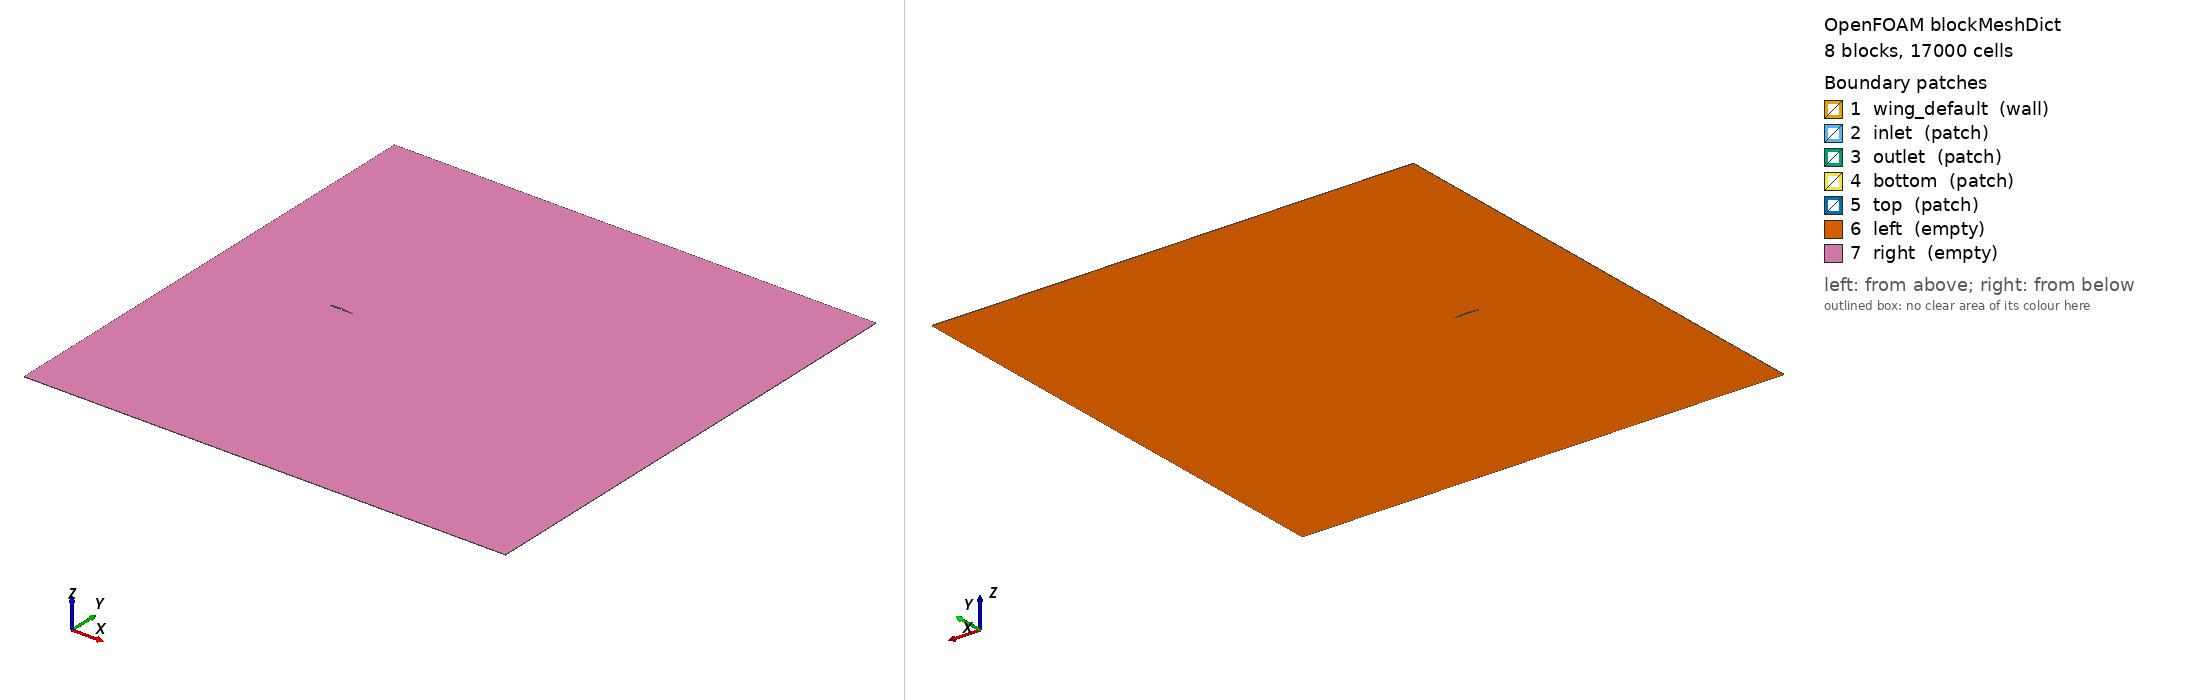

OpenFOAM case: the mesh blockMesh builds from blockMeshDict, 8 block(s), 17000 cells. Boundary patches (legend numbers): 1 wing_default (wall), 2 inlet (patch), 3 outlet (patch), 4 bottom (patch), 5 top (patch), 6 left (empty), 7 right (empty). Left view from above one corner, right view from below the opposite corner. Boundary conditions: 1 field file(s) under 0/; 7 of 7 drawn patches have an entry in a shipped field file.

=== system/blockMeshDict ===
/*--------------------------------*- C++ -*----------------------------------*\
  =========                 |
  \\      /  F ield         | OpenFOAM: The Open Source CFD Toolbox
   \\    /   O peration     | Website:  www.openfoam.com
    \\  /    A nd           |
     \\/     M anipulation  |
\*---------------------------------------------------------------------------*/
FoamFile
{
    version     2.0;
    format      ascii;
    class       dictionary;
    object      blockMeshDict;
}
// * * * * * * * * * * * * * * * * * * * * * * * * * * * * * * * * * * * * * //

scale   1;

vertices
(
    // z = -0.005 m layer (Back)
    (-5   -10 -0.005) // 0
    ( 0   -10 -0.005) // 1
    ( 0.5 -10 -0.005) // 2
    ( 1   -10 -0.005) // 3
    (15   -10 -0.005) // 4

    (-5     0 -0.005) // 5
    ( 0     0 -0.005) // 6: Leading Edge (x=0)
    ( 0.5 -0.02 -0.005)// 7: Lower Surface Midpoint
    ( 0.5  0.06 -0.005)// 8: Upper Surface Apex
    ( 1     0 -0.005) // 9: Trailing Edge (x=1)
    (15     0 -0.005) // 10

    (-5    10 -0.005) // 11
    ( 0    10 -0.005) // 12
    ( 0.5  10 -0.005) // 13
    ( 1    10 -0.005) // 14
    (15    10 -0.005) // 15

    // z = +0.005 m layer (Front)
    (-5   -10  0.005) // 16
    ( 0   -10  0.005) // 17
    ( 0.5 -10  0.005) // 18
    ( 1   -10  0.005) // 19
    (15   -10  0.005) // 20

    (-5     0  0.005) // 21
    ( 0     0  0.005) // 22: Leading Edge (x=0)
    ( 0.5 -0.02  0.005)// 23: Lower Surface Midpoint
    ( 0.5  0.06  0.005)// 24: Upper Surface Apex
    ( 1     0  0.005) // 25: Trailing Edge (x=1)
    (15     0  0.005) // 26

    (-5    10  0.005) // 27
    ( 0    10  0.005) // 28
    ( 0.5  10  0.005) // 29
    ( 1    10  0.005) // 30
    (15    10  0.005) // 31
);

blocks
(
    // Bottom Blocks
    hex (0 1 6 5 16 17 22 21)     (30 50 1) simpleGrading (0.2 0.2 1)
    hex (1 2 7 6 17 18 23 22)     (40 50 1) simpleGrading (1 0.2 1)
    hex (2 3 9 7 18 19 25 23)     (40 50 1) simpleGrading (1 0.2 1)
    hex (3 4 10 9 19 20 26 25)    (60 50 1) simpleGrading (4 0.2 1)

    // Top Blocks
    hex (5 6 12 11 21 22 28 27)   (30 50 1) simpleGrading (0.2 5 1)
    hex (6 8 13 12 22 24 29 28)   (40 50 1) simpleGrading (1 5 1)
    hex (8 9 14 13 24 25 30 29)   (40 50 1) simpleGrading (1 5 1)
    hex (9 10 15 14 25 26 31 30)  (60 50 1) simpleGrading (4 5 1)
);

edges
(
    spline 6 8 ((0.025 0.022 -0.005)(0.050 0.033 -0.005)(0.100 0.046 -0.005)(0.200 0.057 -0.005)(0.350 0.061 -0.005))
    spline 8 9 ((0.600 0.053 -0.005)(0.700 0.041 -0.005)(0.800 0.026 -0.005)(0.900 0.012 -0.005)(0.950 0.005 -0.005))
    spline 6 7 ((0.025 -0.012 -0.005)(0.050 -0.016 -0.005)(0.100 -0.020 -0.005)(0.200 -0.022 -0.005)(0.350 -0.021 -0.005))
    spline 7 9 ((0.600 -0.022 -0.005)(0.700 -0.028 -0.005)(0.800 -0.025 -0.005)(0.900 -0.012 -0.005)(0.950 -0.005 -0.005))
    spline 22 24 ((0.025 0.022 0.005)(0.050 0.033 0.005)(0.100 0.046 0.005)(0.200 0.057 0.005)(0.350 0.061 0.005))
    spline 24 25 ((0.600 0.053 0.005)(0.700 0.041 0.005)(0.800 0.026 0.005)(0.900 0.012 0.005)(0.950 0.005 0.005))
    spline 22 23 ((0.025 -0.012 0.005)(0.050 -0.016 0.005)(0.100 -0.020 0.005)(0.200 -0.022 0.005)(0.350 -0.021 0.005))
    spline 23 25 ((0.600 -0.022 0.005)(0.700 -0.028 0.005)(0.800 -0.025 0.005)(0.900 -0.012 0.005)(0.950 -0.005 0.005))
);

boundary
(
    wing_default
    {
        type wall;
        faces ((6 22 23 7) (7 23 25 9) (6 8 24 22) (8 9 25 24));
    }
    inlet
    {
        type patch;
        faces ((0 16 21 5) (5 21 27 11));
    }
    outlet
    {
        type patch;
        faces ((4 10 26 20) (10 15 31 26));
    }
    bottom
    {
        type patch;
        faces ((0 1 17 16) (1 2 18 17) (2 3 19 18) (3 4 20 19));
    }
    top
    {
        type patch;
        faces ((11 27 28 12) (12 28 29 13) (13 29 30 14) (14 30 31 15));
    }
    left
    {
        type empty;
        faces ((0 5 6 1) (5 11 12 6) (1 6 7 2) (2 7 9 3) (6 12 13 8) (8 13 14 9) (3 9 10 4) (9 14 15 10));
    }
    right
    {
        type empty;
        faces ((16 17 22 21) (21 22 28 27) (17 18 23 22) (18 19 25 23) (22 24 29 28) (24 25 30 29) (19 20 26 25) (25 26 31 30));
    }
);
// ************************************************************************* //


=== system/controlDict ===
/*--------------------------------*- C++ -*----------------------------------*\
| =========                                                                |
| \\      / F ield         | OpenFOAM: The Open Source CFD Toolbox           |
|  \\    /   O peration     | Version:  v2212                               |
|   \\  /    A nd           | Website:  www.openfoam.com                    |
|    \\/     M anipulation  |                                               |
\*---------------------------------------------------------------------------*/
FoamFile
{
    version     2.0;
    format      ascii;
    class       dictionary;
    location    "system";
    object      controlDict;
}

application     rhoCentralFoam;

adjustTimeStep  yes;
maxCo           0.5;
maxDeltaT       5e-4;
deltaT          4e-6;

startFrom       startTime;
startTime       0;
stopAt          endTime;
endTime         0.9874;

writeControl    adjustableRunTime;
writeInterval   0.001;

purgeWrite      1;
writeFormat     binary;
writePrecision  6;
writeCompression off;

timeFormat      general;
timePrecision   6;

runTimeModifiable true;

minmaxAlphaCo   3.0;

functions
{
    forceCoeffs
    {
        type            forceCoeffs;
        libs            ("libforces.so");
        writeControl    timeStep;
        writeInterval   1;
        log             true;
        patches         ("wing_default");

        rho             rho;
        rhoInf          1.225;
        magUInf         272.23;
        lRef            1.0;
        Aref            0.01;

        liftDir         (-0.034899 0.999391 0.000000);
        dragDir         (0.999391 0.034899 0.000000);
        pitchAxis       (0 0 1);
        CofR            (0.25 0 0);
    }
}


=== 0/U ===
/*--------------------------------*- C++ -*----------------------------------*\
| =========                 |                                                 |
| \\      /  F ield         | OpenFOAM: The Open Source CFD Toolbox           |
|  \\    /   O peration     | Version:  v2212                                 |
|   \\  /    A nd           | Website:  www.openfoam.com                      |
|    \\/     M anipulation  |                                                 |
\*---------------------------------------------------------------------------*/
FoamFile
{
    version     2.0;
    format      ascii;
    class       volVectorField;
    location    "0";
    object      U;
}
// * * * * * * * * * * * * * * * * * * * * * * * * * * * * * * * * * * * * * //

dimensions      [0 1 -1 0 0 0 0];
internalField   uniform (272.0642 9.5007 0);



// ************************************************************************* //

boundaryField
{
    inlet
    {
        type            fixedValue;
        value           uniform (272.0680 9.5008 0);
    }
    outlet
    {
        type            zeroGradient;
    }
    "(left|right|front|back|frontAndBack)"
    {
        type            empty;
    }
    bottom
    {
        type            inletOutlet;
        inletValue      uniform (272.0680 9.5008 0);
        value           uniform (272.0680 9.5008 0);
    }
    top
    {
        type            fixedValue;
        value           uniform (272.0680 9.5008 0);
    }
    wing_default
    {
        type            noSlip;
    }
}
